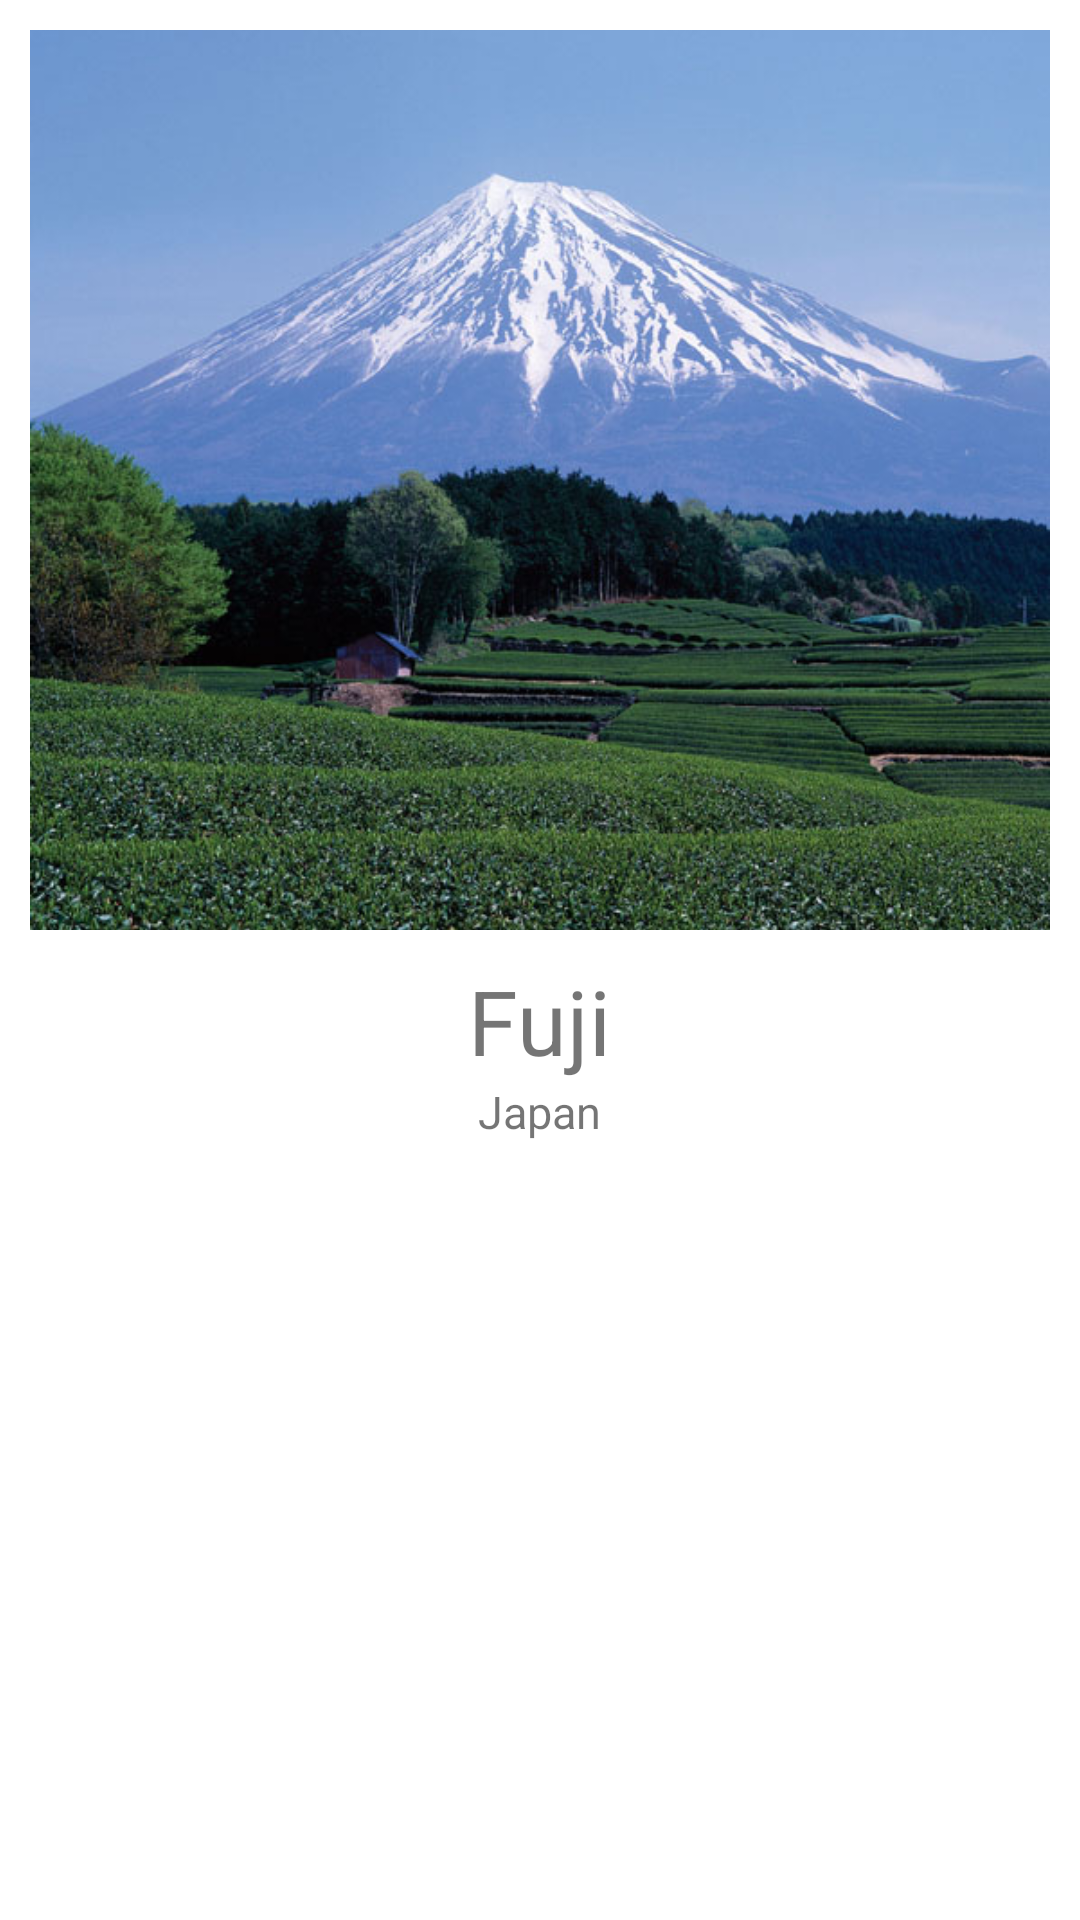

This screen was rendered from an Android layout file. Write that file and the resources it references.
<!-- AndroidManifest.xml: application theme AppTheme -->
<!-- res/layout/fragment3.xml -->
<?xml version="1.0" encoding="utf-8"?>
<LinearLayout xmlns:android="http://schemas.android.com/apk/res/android"
    android:layout_width="match_parent"
    android:layout_height="match_parent"
    android:orientation="vertical">

    <ImageView
        android:id="@+id/card_image_view"
        android:layout_width="wrap_content"
        android:layout_height="300dp"
        android:layout_margin="10dp"
        android:scaleType="centerCrop"
        android:src="@drawable/fuji" />

    <TextView
        android:id="@+id/card_name_text_view"
        android:layout_width="wrap_content"
        android:layout_height="wrap_content"
        android:layout_gravity="center_horizontal"
        android:text="Fuji"
        android:textSize="30sp" />

    <TextView
        android:id="@+id/card_location_text_view"
        android:layout_width="wrap_content"
        android:layout_height="wrap_content"
        android:layout_gravity="center_horizontal"
        android:text="Japan"
        android:textSize="15sp" />

</LinearLayout>
<!-- resources referenced by this layout -->
<resources>
  <!-- drawable fuji: jpg bitmap (drawable, 115608 bytes) -->
  <style name="AppTheme" parent="Theme.MaterialComponents.Light.NoActionBar">
          
          <item name="colorPrimary">@color/colorPrimary</item>
          <item name="colorPrimaryDark">@color/colorPrimaryDark</item>
          <item name="colorAccent">@color/colorAccent</item>
      </style>
  <color name="colorPrimary">#3F51B5</color>
  <color name="colorPrimaryDark">#303F9F</color>
  <color name="colorAccent">#FFC107</color>
</resources>
